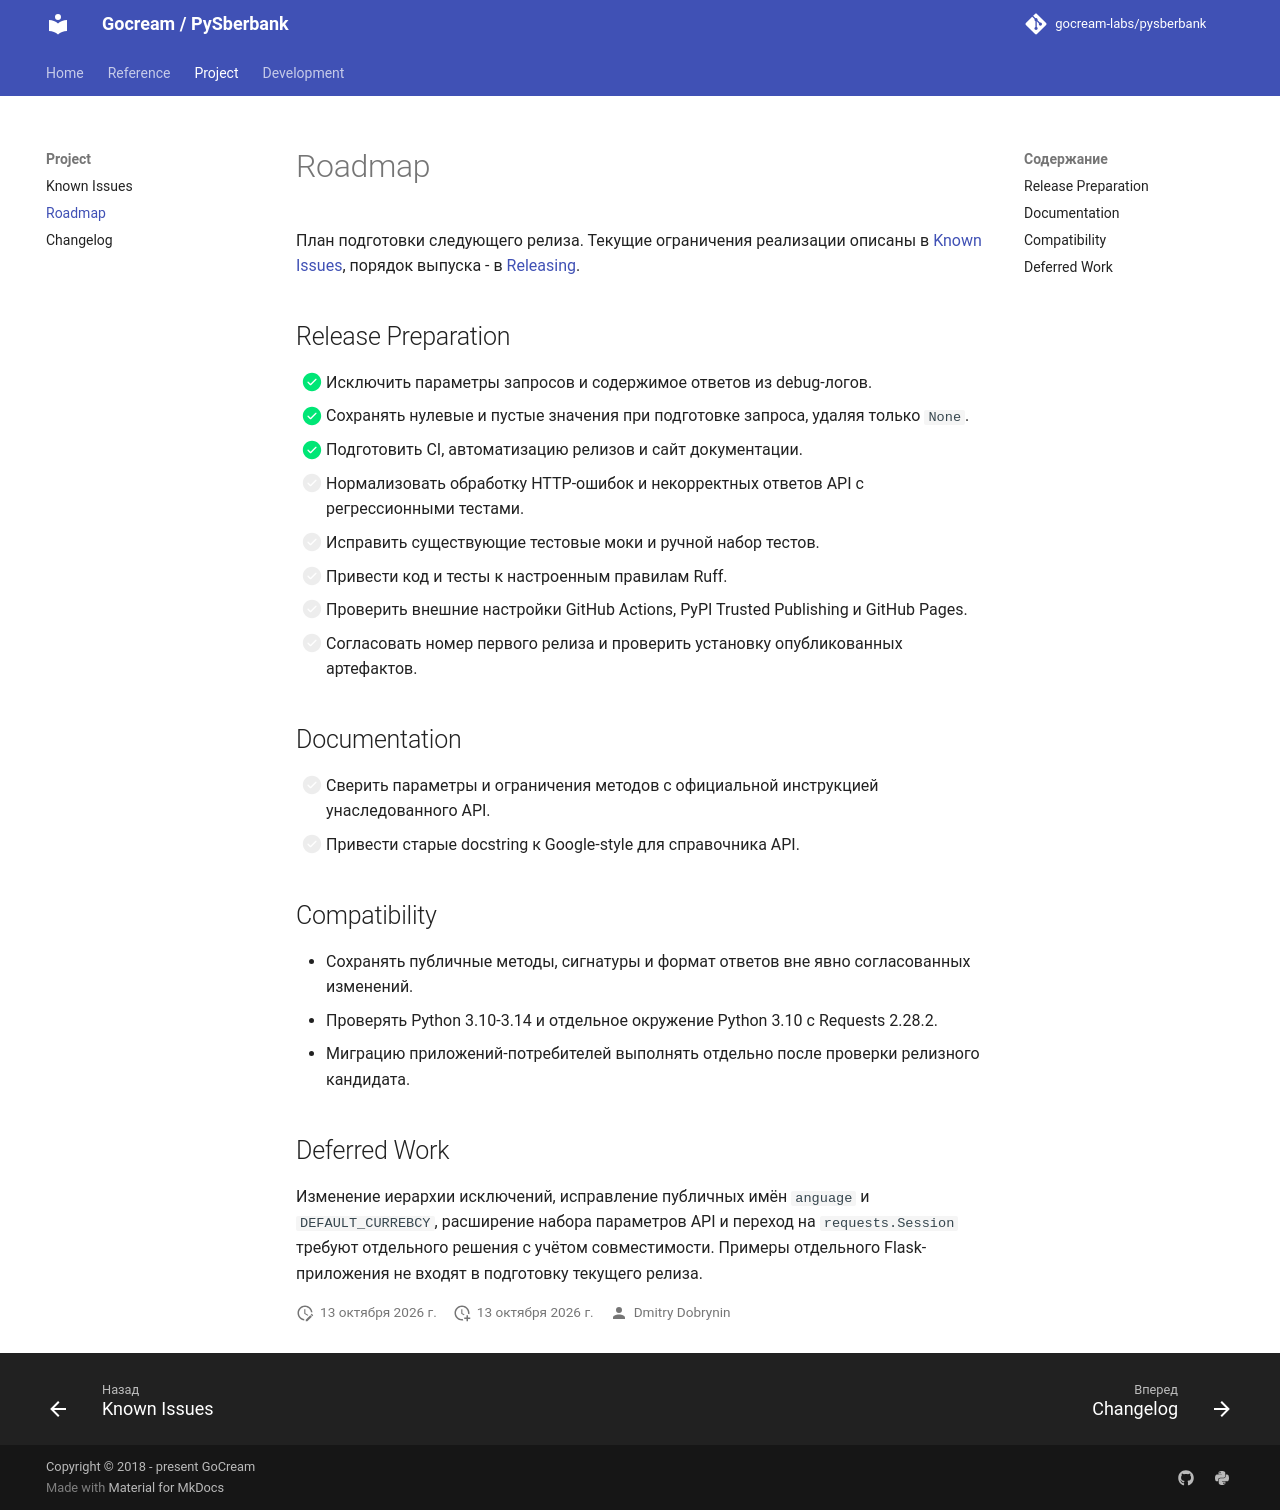

repository: gocream-labs/pysberbank · page: 1.0/roadmap/index.html · generator: mkdocs

# Roadmap

План подготовки следующего релиза. Текущие ограничения реализации описаны в [Known Issues](https://gocream-labs.github.io/pysberbank/next/known-issues/), порядок выпуска - в [Releasing](https://gocream-labs.github.io/pysberbank/next/releasing/).


## Release Preparation

- [x] Исключить параметры запросов и содержимое ответов из debug-логов.
- [x] Сохранять нулевые и пустые значения при подготовке запроса, удаляя только `None`.
- [x] Подготовить CI, автоматизацию релизов и сайт документации.
- [ ] Нормализовать обработку HTTP-ошибок и некорректных ответов API с регрессионными тестами.
- [ ] Исправить существующие тестовые моки и ручной набор тестов.
- [ ] Привести код и тесты к настроенным правилам Ruff.
- [ ] Проверить внешние настройки GitHub Actions, PyPI Trusted Publishing и GitHub Pages.
- [ ] Согласовать номер первого релиза и проверить установку опубликованных артефактов.


## Documentation

- [ ] Сверить параметры и ограничения методов с официальной инструкцией унаследованного API.
- [ ] Привести старые docstring к Google-style для справочника API.


## Compatibility

- Сохранять публичные методы, сигнатуры и формат ответов вне явно согласованных изменений.
- Проверять Python 3.10-3.14 и отдельное окружение Python 3.10 с Requests 2.28.2.
- Миграцию приложений-потребителей выполнять отдельно после проверки релизного кандидата.


## Deferred Work

Изменение иерархии исключений, исправление публичных имён `anguage` и `DEFAULT_CURREBCY`, расширение набора параметров API и переход на `requests.Session` требуют отдельного решения с учётом совместимости. Примеры отдельного Flask-приложения не входят в подготовку текущего релиза.
